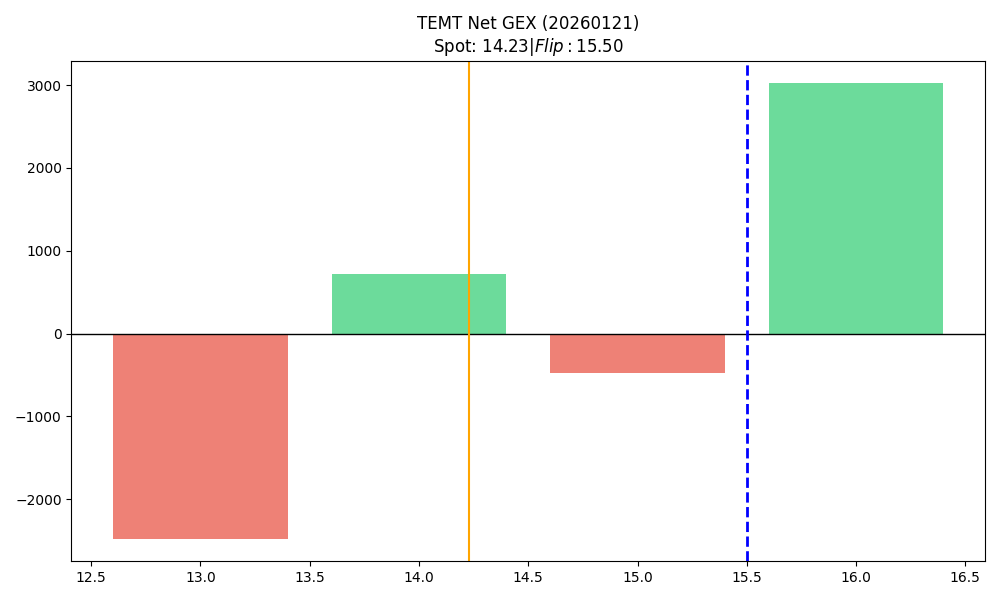

Data behind this chart, as committed beside it:
strike, call_gex, put_gex, call_dex, put_dex, net_gex
13.0, 341.5, 2818, 5251, -12653, -2476
14.0, 1016, 294.6, 13527, -1328, 721.5
15.0, 159.4, 637.5, 1765, -3845, -478.1
16.0, 3022, 0.0, 28585, 0.0, 3022
